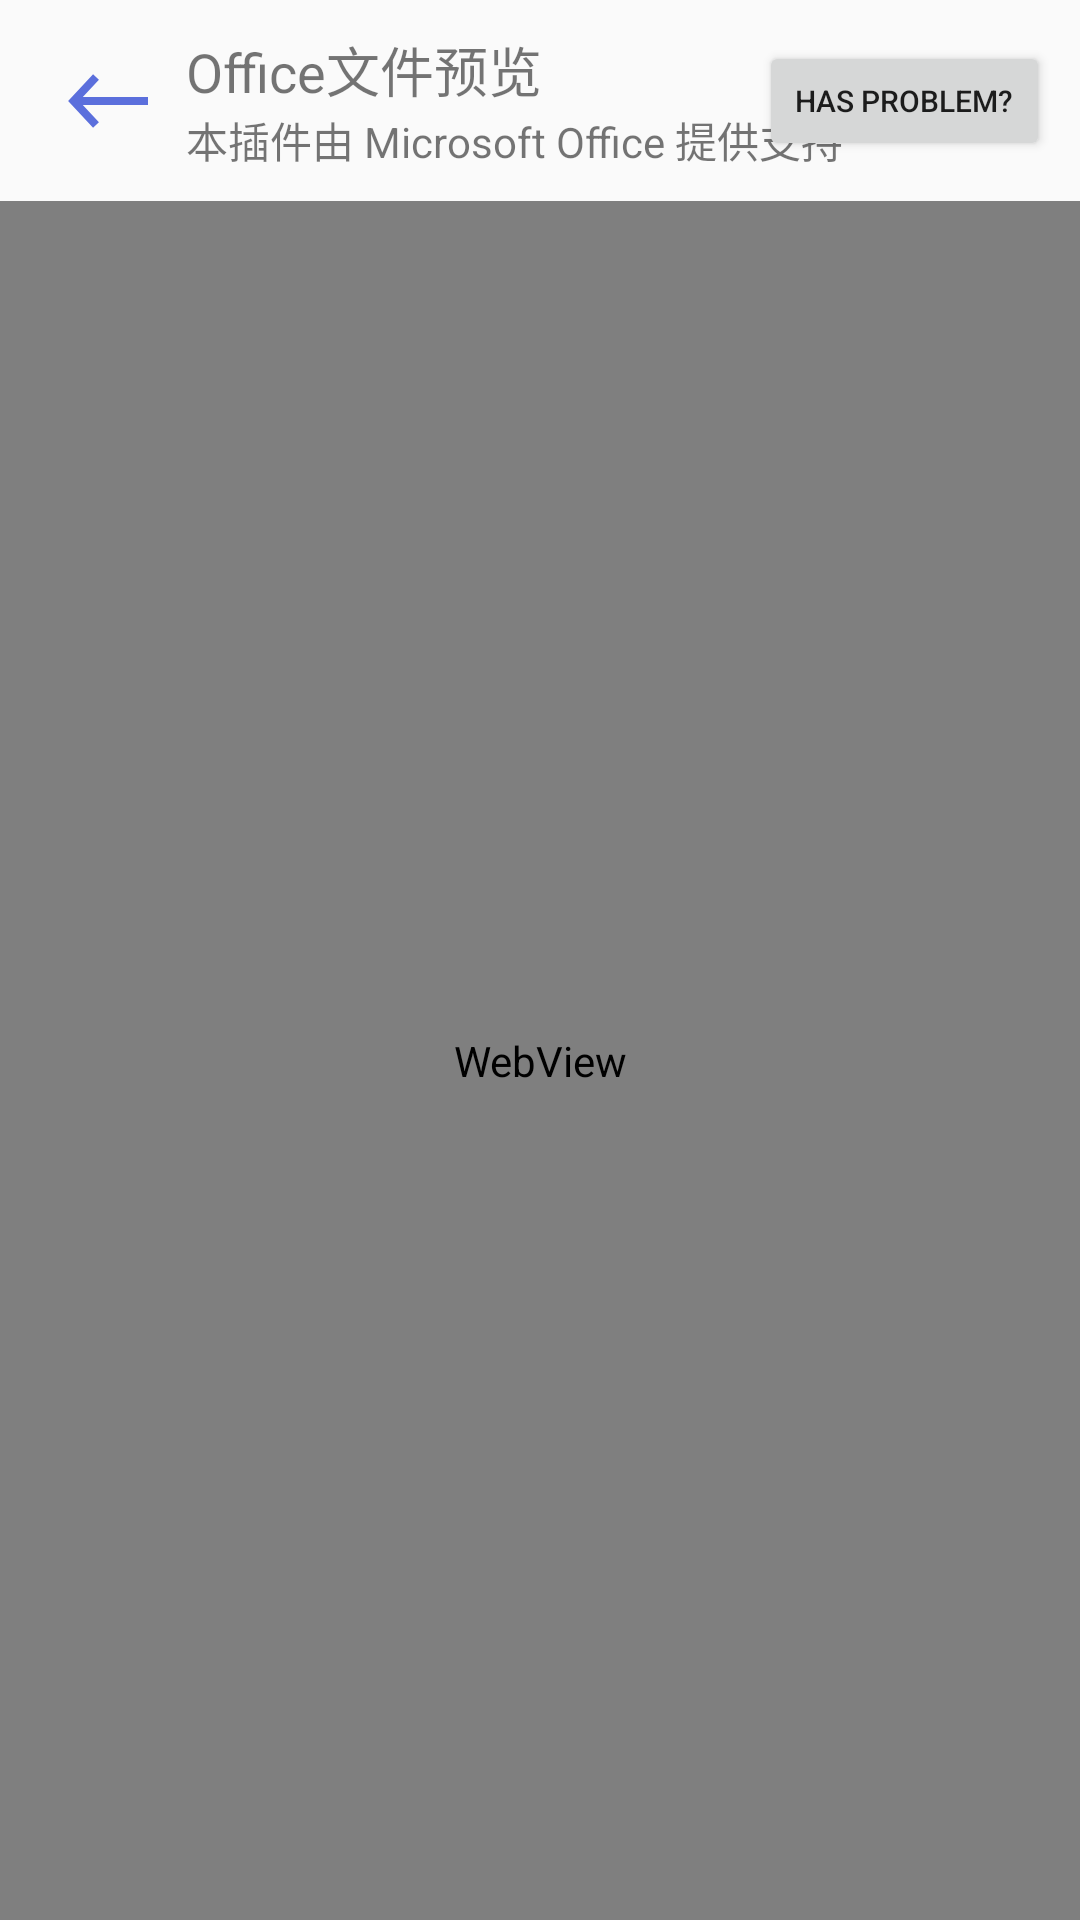

Android layout source for this screen:
<!-- AndroidManifest.xml: application theme Theme.Cloudreve -->
<!-- res/layout/activity_office_preview.xml -->
<?xml version="1.0" encoding="utf-8"?>
<LinearLayout xmlns:android="http://schemas.android.com/apk/res/android"
    xmlns:app="http://schemas.android.com/apk/res-auto"
    xmlns:tools="http://schemas.android.com/tools"
    android:layout_width="match_parent"
    android:layout_height="match_parent"
    android:orientation="vertical"
    tools:context=".OfficePreviewActivity">

    <androidx.constraintlayout.widget.ConstraintLayout
        android:layout_width="match_parent"
        android:layout_height="wrap_content"
        android:padding="10dp"
        app:layout_constraintEnd_toEndOf="parent"
        app:layout_constraintStart_toStartOf="parent"
        app:layout_constraintTop_toTopOf="parent">


        <ImageView
            android:id="@+id/iv_back"
            android:layout_width="32dp"
            android:layout_height="32dp"
            android:layout_marginLeft="10dp"
            android:clickable="true"
            android:foreground="?selectableItemBackground"
            app:layout_constraintBottom_toBottomOf="parent"
            app:layout_constraintStart_toStartOf="parent"
            app:layout_constraintTop_toTopOf="parent"
            app:srcCompat="@drawable/ic_icon_back" />

        <LinearLayout
            android:layout_width="wrap_content"
            android:layout_height="wrap_content"
            android:layout_marginStart="10dp"
            android:orientation="vertical"
            app:layout_constraintBottom_toBottomOf="parent"
            app:layout_constraintStart_toEndOf="@+id/iv_back"
            app:layout_constraintTop_toTopOf="parent">

            <TextView
                android:id="@+id/textView5"
                android:layout_width="match_parent"
                android:layout_height="wrap_content"
                android:text="Office文件预览"
                android:textSize="18sp" />

            <TextView
                android:id="@+id/textView9"
                android:layout_width="match_parent"
                android:layout_height="wrap_content"
                android:text="本插件由 Microsoft Office 提供支持" />
        </LinearLayout>

        <Button
            android:id="@+id/btn_has_error_notice"
            android:layout_width="wrap_content"
            android:layout_height="40dp"
            android:text="Has Problem?"
            android:textSize="10dp"
            app:layout_constraintBottom_toBottomOf="parent"
            app:layout_constraintEnd_toEndOf="parent"
            app:layout_constraintTop_toTopOf="parent" />
    </androidx.constraintlayout.widget.ConstraintLayout>

    <WebView
        android:id="@+id/id_wv_preview"
        android:layout_width="match_parent"
        android:layout_height="match_parent" />
</LinearLayout>
<!-- resources referenced by this layout -->
<resources>
  <!-- drawable ic_icon_back (drawable) -->
  <vector xmlns:android="http://schemas.android.com/apk/res/android"
      android:width="128dp"
      android:height="128dp"
      android:viewportWidth="1024"
      android:viewportHeight="1024">
    <path
        android:pathData="M938.7,554.4l-0,-85.3 -695.4,0.3 171.9,-184.2 -62.4,-58.2L86.7,512l266.1,285.1 62.4,-58.2 -172,-184.3z"
        android:fillColor="#5B6FDC"/>
  </vector>
  <style name="Theme.Cloudreve" parent="Theme.MaterialComponents.DayNight.DarkActionBar.Bridge">
          
          <item name="colorPrimary">@color/theme_main_color_light</item>
          <item name="colorPrimaryVariant">@color/theme_main_color</item>
          <item name="colorOnPrimary">@color/white</item>
          
          <item name="colorSecondary">@color/theme_main_color_light</item>
          <item name="colorSecondaryVariant">@color/theme_main_color</item>
          <item name="colorOnSecondary">@color/black</item>
          
          <item name="android:statusBarColor">?attr/colorPrimaryVariant</item>
          
      </style>
  <color name="theme_main_color_light">#5B6FDC</color>
  <color name="theme_main_color">#3f51b5</color>
  <color name="white">#FFFFFFFF</color>
  <color name="black">#FF000000</color>
</resources>
